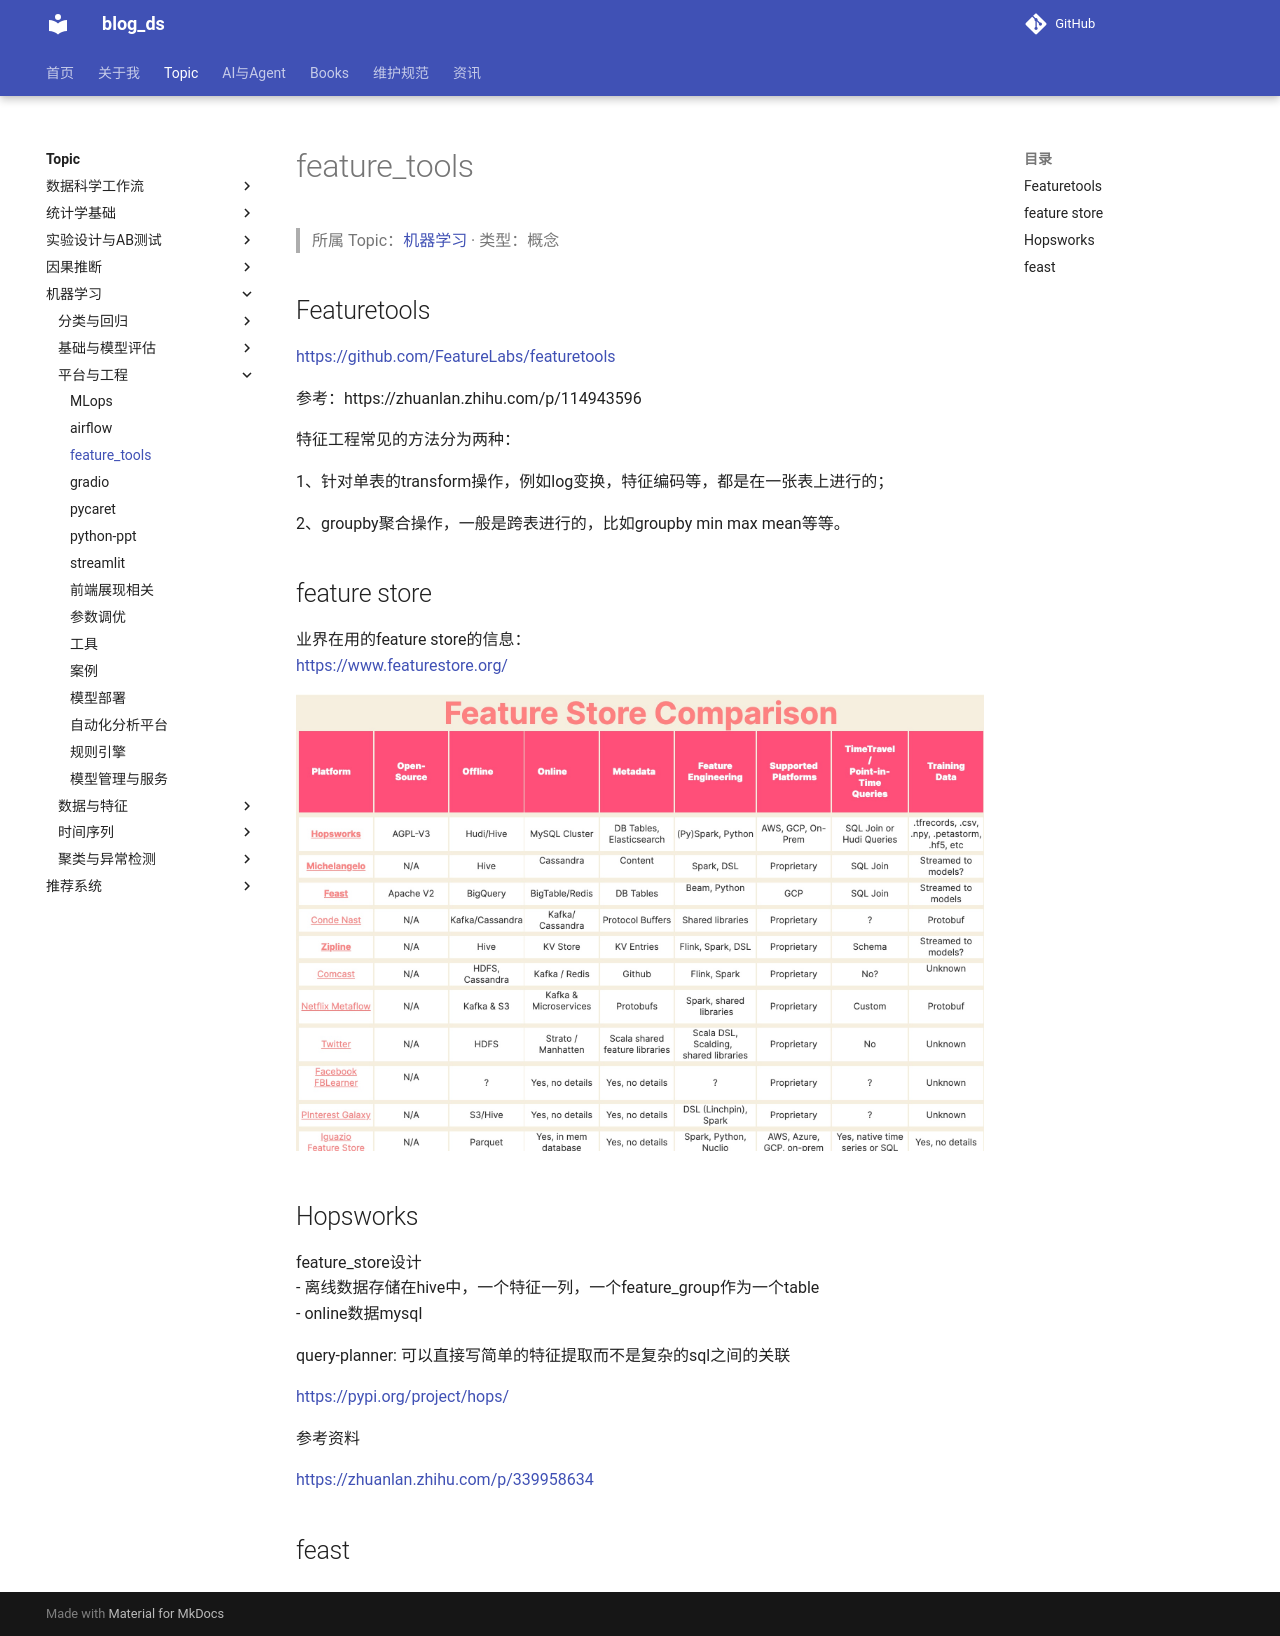

repository: tjzzz/blog_ds · page: topics/机器学习/平台与工程/1_Auto_tools__feature_tools/index.html · generator: mkdocs

---
title: "feature_tools"
created: 2026-10-09
updated: 2026-10-09
tags: [llm-wiki, migrated]
source: ["Input/rebuild_source_2026-10-09/04_机器学习/1_Auto_tools/feature_tools.md"]
wiki_type: concepts
topic: "机器学习"
migrated_from: "04_机器学习/1_Auto_tools/feature_tools.md"
review_status: structural
---

> 所属 Topic：[机器学习](../index.md) · 类型：概念

## Featuretools

https://github.com/FeatureLabs/featuretools



参考：https://zhuanlan.zhihu.com/p/114943596



特征工程常见的方法分为两种：

1、针对单表的transform操作，例如log变换，特征编码等，都是在一张表上进行的；

2、groupby聚合操作，一般是跨表进行的，比如groupby min max mean等等。


## feature store
业界在用的feature store的信息：
https://www.featurestore.org/


![-w982](../../../media/16103451444602.jpg)


## Hopsworks

feature_store设计
- 离线数据存储在hive中，一个特征一列，一个feature_group作为一个table
- online数据mysql

query-planner: 可以直接写简单的特征提取而不是复杂的sql之间的关联



https://pypi.org/project/hops/



参考资料

https://zhuanlan.zhihu.com/p/339958634


## feast
